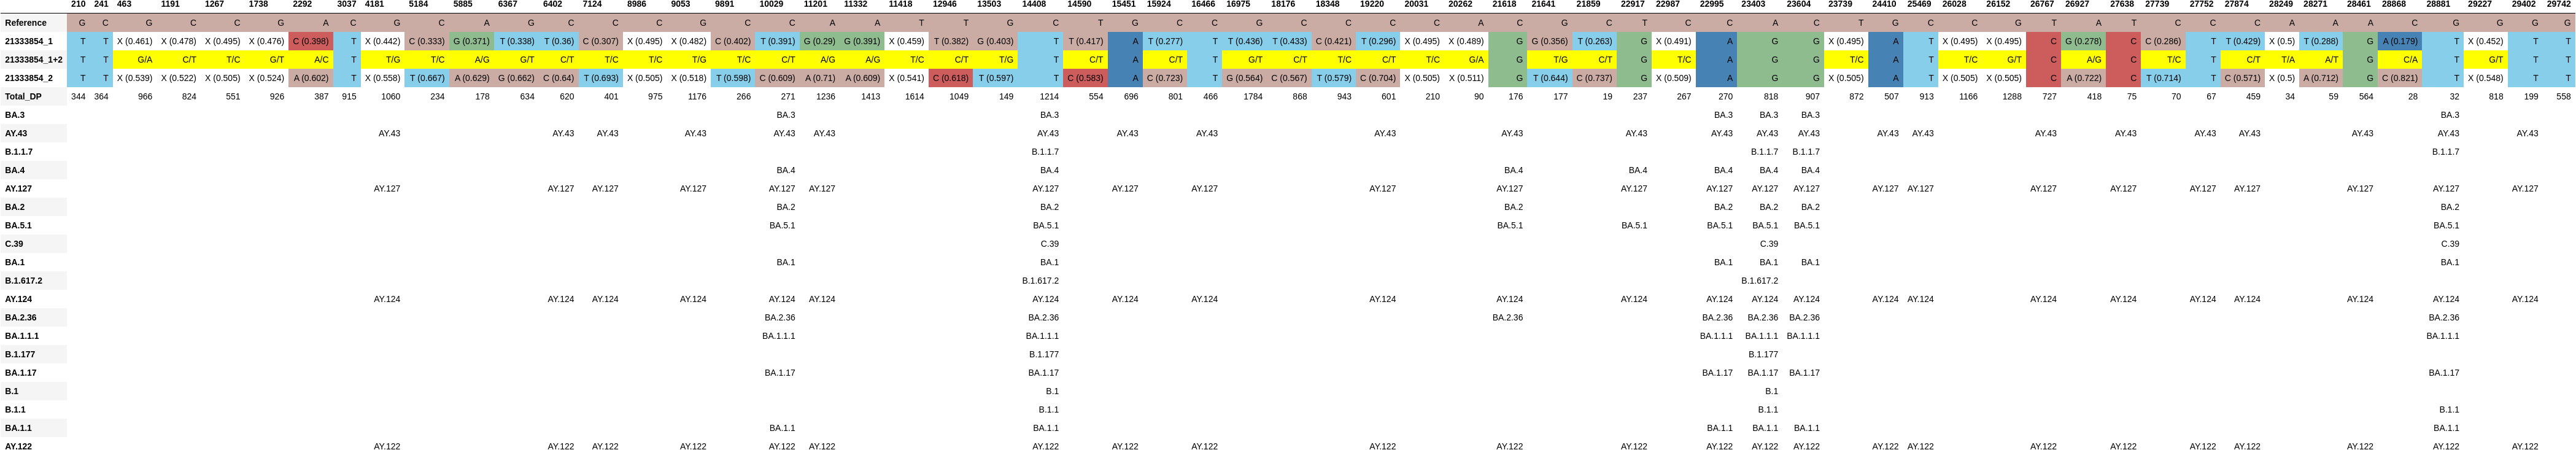

Source data for this figure (header and first rows):
, 210, 241, 463, 1191, 1267, 1738, 2292, 3037, 4181, 5184, 5885, 6367, 6402, 7124, 8986, 9053, 9891, 10029, 11201, 11332, 11418, 12946, 13503
Reference, G, C, G, C, C, G, A, C, G, C, A, G, C, C, C, G, C, C, A, A, T, T, G
21333854_1, T, T, X (0.461), X (0.478), X (0.495), X (0.476), C (0.398), T, X (0.442), C (0.333), G (0.371), T (0.338), T (0.36), C (0.307), X (0.495), X (0.482), C (0.402), T (0.391), G (0.29), G (0.391), X (0.459), T (0.382), G (0.403)
21333854_1+2, T, T, G/A, C/T, T/C, G/T, A/C, T, T/G, T/C, A/G, G/T, C/T, T/C, T/C, T/G, T/C, C/T, A/G, A/G, T/C, C/T, T/G
21333854_2, T, T, X (0.539), X (0.522), X (0.505), X (0.524), A (0.602), T, X (0.558), T (0.667), A (0.629), G (0.662), C (0.64), T (0.693), X (0.505), X (0.518), T (0.598), C (0.609), A (0.71), A (0.609), X (0.541), C (0.618), T (0.597)
Total_DP, 344, 364, 966, 824, 551, 926, 387, 915, 1060, 234, 178, 634, 620, 401, 975, 1176, 266, 271, 1236, 1413, 1614, 1049, 149
BA.3, , , , , , , , , , , , , , , , , , BA.3, , , , , 
AY.43, , , , , , , , , AY.43, , , , AY.43, AY.43, , AY.43, , AY.43, AY.43, , , , 
B.1.1.7, , , , , , , , , , , , , , , , , , , , , , , 
BA.4, , , , , , , , , , , , , , , , , , BA.4, , , , , 
AY.127, , , , , , , , , AY.127, , , , AY.127, AY.127, , AY.127, , AY.127, AY.127, , , , 
BA.2, , , , , , , , , , , , , , , , , , BA.2, , , , , 
BA.5.1, , , , , , , , , , , , , , , , , , BA.5.1, , , , , 
C.39, , , , , , , , , , , , , , , , , , , , , , , 
BA.1, , , , , , , , , , , , , , , , , , BA.1, , , , , 
B.1.617.2, , , , , , , , , , , , , , , , , , , , , , , 
AY.124, , , , , , , , , AY.124, , , , AY.124, AY.124, , AY.124, , AY.124, AY.124, , , , 
BA.2.36, , , , , , , , , , , , , , , , , , BA.2.36, , , , , 
BA.1.1.1, , , , , , , , , , , , , , , , , , BA.1.1.1, , , , , 
B.1.177, , , , , , , , , , , , , , , , , , , , , , , 
BA.1.17, , , , , , , , , , , , , , , , , , BA.1.17, , , , , 
B.1, , , , , , , , , , , , , , , , , , , , , , , 
B.1.1, , , , , , , , , , , , , , , , , , , , , , , 
BA.1.1, , , , , , , , , , , , , , , , , , BA.1.1, , , , , 
AY.122, , , , , , , , , AY.122, , , , AY.122, AY.122, , AY.122, , AY.122, AY.122, , , , 
